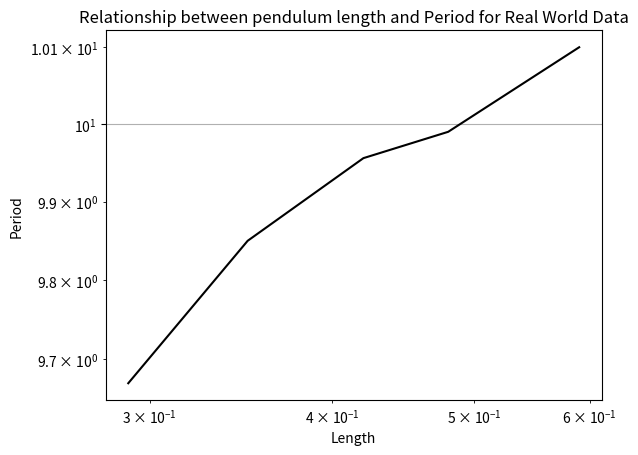
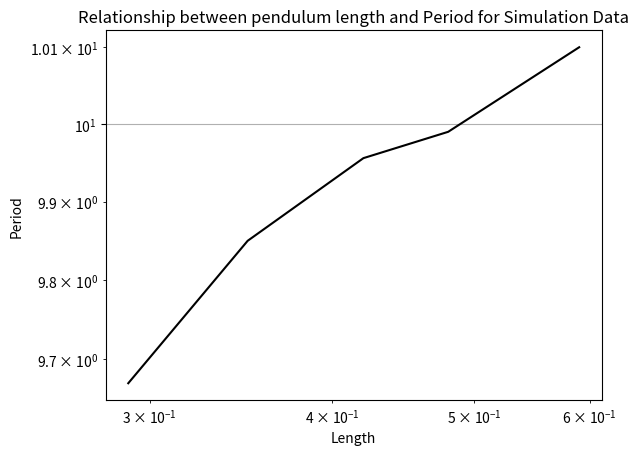

Python code for these plots, in order:
#Import statement
import matplotlib.pyplot as plt



# Real Time Data 
T = [4357,4358,4649,5000,7205]    #period data acquired from 5 real world data experiments 
L = [0.29,0.35,0.42,0.48,0.59]    #length of pendulum in metres for 5 real world data experiments

#Simulation Data
T= [9.67,9.85,9.956,9.99,10.1]
L = [0.29,0.35,0.42,0.48,0.59]

#Plotting Relationship beteen length and period for real world data
plt.figure()
plt.title('Relationship between pendulum length and Period for Real World Data')
plt.yscale('log')
plt.xlabel('Length')
plt.ylabel('Period')
plt.xscale('log')
plt.plot(L, T, 'k-')
plt.grid(True)


#Plotting Relationship between length and period for simulation data
plt.figure()
plt.title('Relationship between pendulum length and Period for Simulation Data')
plt.xlabel('Length')
plt.ylabel('Period')
plt.yscale('log')
plt.xscale('log')
plt.plot(L, T, 'k-')
plt.grid(True)


